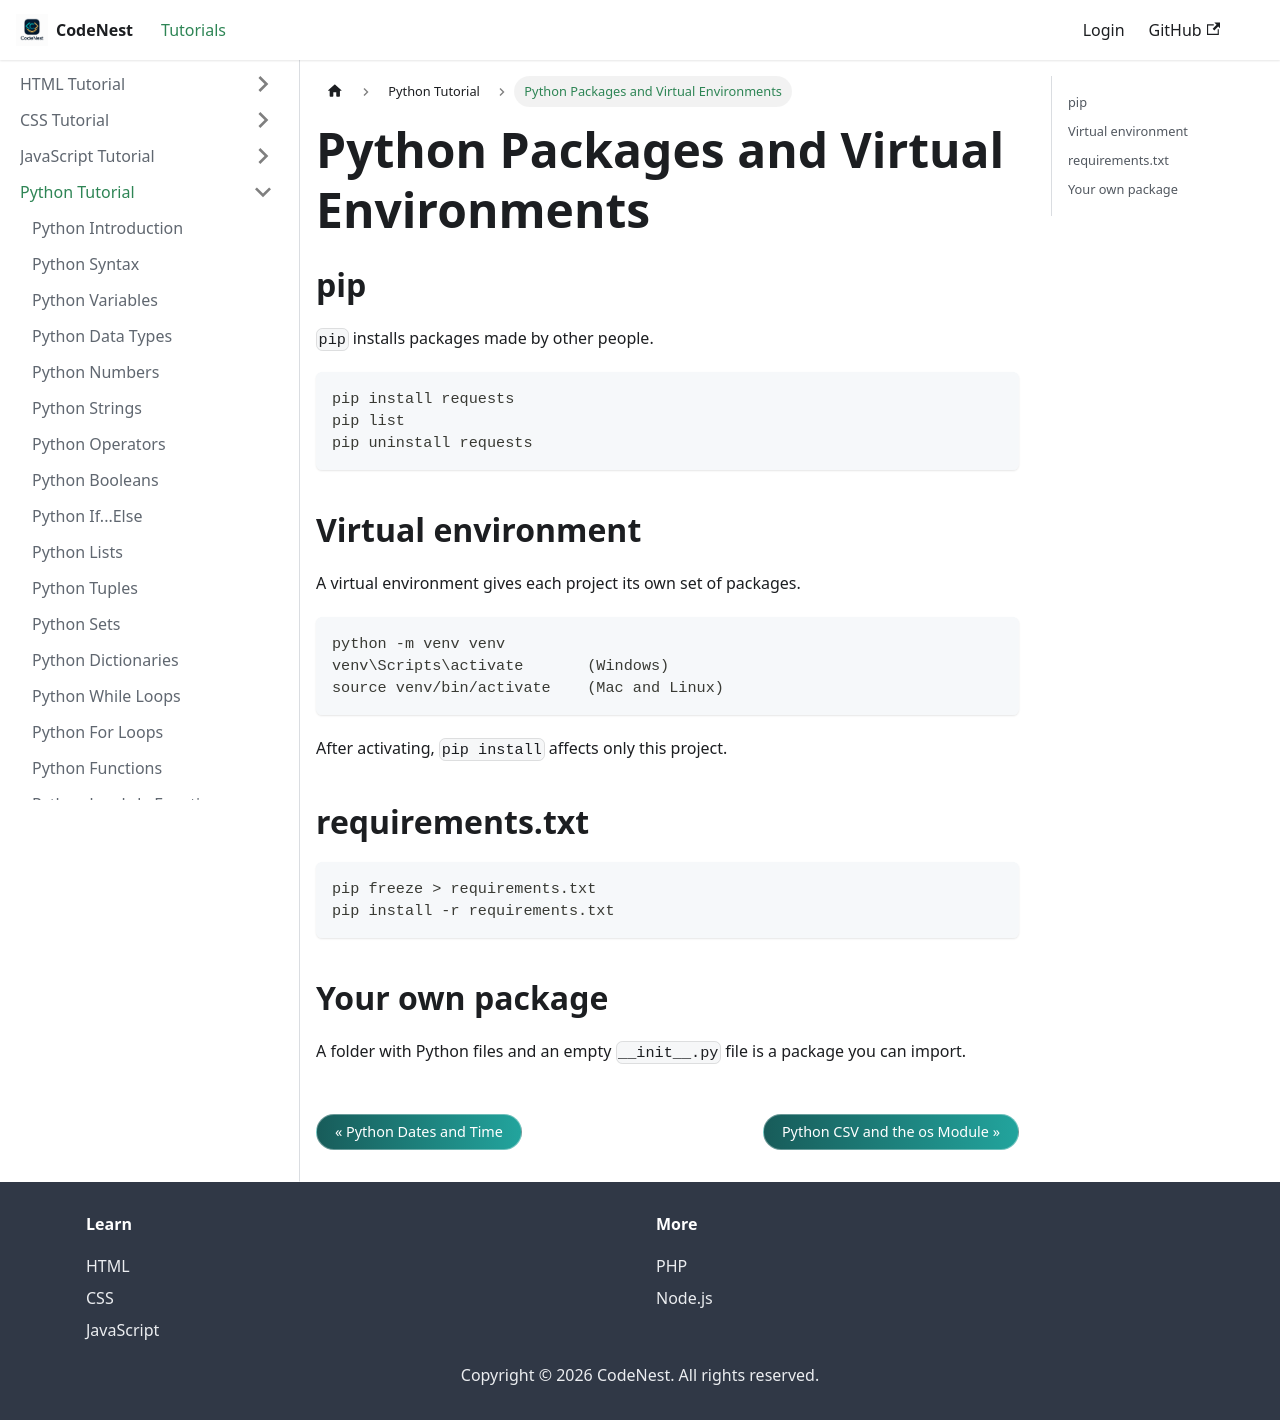

repository: adnankhan112/codenest · page: docs/python/packages-venv.html · generator: docusaurus

---
title: Python Packages and Virtual Environments
sidebar_position: 24.8
---

# Python Packages and Virtual Environments

## pip

`pip` installs packages made by other people.

```
pip install requests
pip list
pip uninstall requests
```

## Virtual environment

A virtual environment gives each project its own set of packages.

```
python -m venv venv
venv\Scripts\activate       (Windows)
source venv/bin/activate    (Mac and Linux)
```

After activating, `pip install` affects only this project.

## requirements.txt

```
pip freeze > requirements.txt
pip install -r requirements.txt
```

## Your own package

A folder with Python files and an empty `__init__.py` file is a package you can import.
